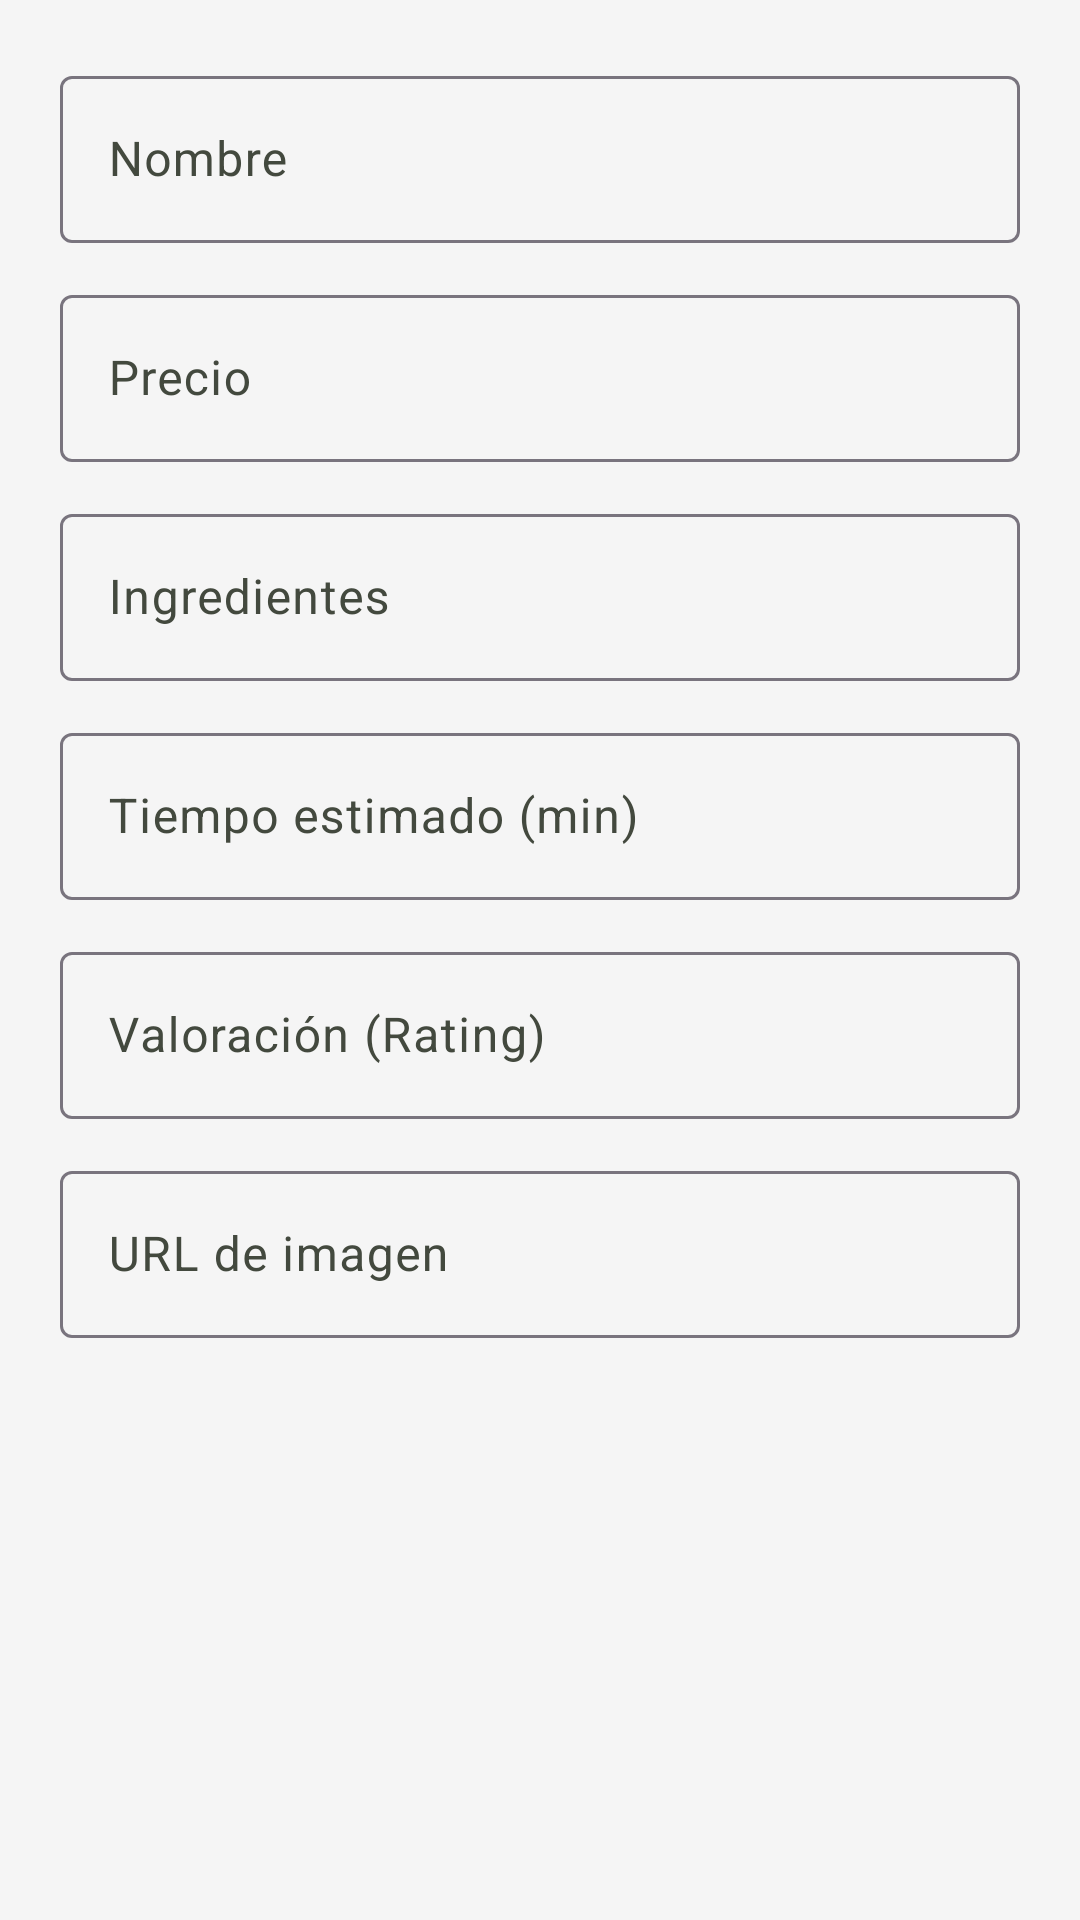

Produce the Android XML layout that renders to this screen, including the resource entries it uses.
<!-- AndroidManifest.xml: application theme Theme.ExpressFood -->
<!-- res/layout/dialog_product_form.xml -->
<?xml version="1.0" encoding="utf-8"?>
<ScrollView
    xmlns:android="http://schemas.android.com/apk/res/android"
    xmlns:app="http://schemas.android.com/apk/res-auto"
    android:layout_width="match_parent"
    android:layout_height="wrap_content">

    <LinearLayout
        android:layout_width="match_parent"
        android:layout_height="wrap_content"
        android:orientation="vertical"
        android:padding="20dp">

        <com.google.android.material.textfield.TextInputLayout
            style="@style/Widget.Material3.TextInputLayout.OutlinedBox"
            android:layout_width="match_parent"
            android:layout_height="wrap_content"
            android:layout_marginBottom="12dp"
            android:hint="Nombre">

            <com.google.android.material.textfield.TextInputEditText
                android:id="@+id/etName"
                android:layout_width="match_parent"
                android:layout_height="wrap_content"
                android:inputType="textCapWords" />

        </com.google.android.material.textfield.TextInputLayout>

        <com.google.android.material.textfield.TextInputLayout
            style="@style/Widget.Material3.TextInputLayout.OutlinedBox"
            android:layout_width="match_parent"
            android:layout_height="wrap_content"
            android:layout_marginBottom="12dp"
            android:hint="Precio">

            <com.google.android.material.textfield.TextInputEditText
                android:id="@+id/etPrice"
                android:layout_width="match_parent"
                android:layout_height="wrap_content"
                android:inputType="numberDecimal" />

        </com.google.android.material.textfield.TextInputLayout>

        <com.google.android.material.textfield.TextInputLayout
            style="@style/Widget.Material3.TextInputLayout.OutlinedBox"
            android:layout_width="match_parent"
            android:layout_height="wrap_content"
            android:layout_marginBottom="12dp"
            android:hint="Ingredientes">

            <com.google.android.material.textfield.TextInputEditText
                android:id="@+id/etIngredients"
                android:layout_width="match_parent"
                android:layout_height="wrap_content"
                android:inputType="textLongMessage" />

        </com.google.android.material.textfield.TextInputLayout>

        <com.google.android.material.textfield.TextInputLayout
            style="@style/Widget.Material3.TextInputLayout.OutlinedBox"
            android:layout_width="match_parent"
            android:layout_height="wrap_content"
            android:layout_marginBottom="12dp"
            android:hint="Tiempo estimado (min)">

            <com.google.android.material.textfield.TextInputEditText
                android:id="@+id/etEstimatedTime"
                android:layout_width="match_parent"
                android:layout_height="wrap_content"
                android:inputType="number" />

        </com.google.android.material.textfield.TextInputLayout>

        <com.google.android.material.textfield.TextInputLayout
            style="@style/Widget.Material3.TextInputLayout.OutlinedBox"
            android:layout_width="match_parent"
            android:layout_height="wrap_content"
            android:layout_marginBottom="12dp"
            android:hint="Valoración (Rating)">

            <com.google.android.material.textfield.TextInputEditText
                android:id="@+id/etRating"
                android:layout_width="match_parent"
                android:layout_height="wrap_content"
                android:inputType="numberDecimal" />

        </com.google.android.material.textfield.TextInputLayout>

        <com.google.android.material.textfield.TextInputLayout
            style="@style/Widget.Material3.TextInputLayout.OutlinedBox"
            android:layout_width="match_parent"
            android:layout_height="wrap_content"
            android:layout_marginBottom="8dp"
            android:hint="URL de imagen">

            <com.google.android.material.textfield.TextInputEditText
                android:id="@+id/etImageUrl"
                android:layout_width="match_parent"
                android:layout_height="wrap_content"
                android:inputType="textUri" />

        </com.google.android.material.textfield.TextInputLayout>

    </LinearLayout>

</ScrollView>
<!-- resources referenced by this layout -->
<resources>
  <style name="Theme.ExpressFood" parent="Base.Theme.ExpressFood" />
  <style name="Base.Theme.ExpressFood" parent="Theme.Material3.DayNight.NoActionBar">
          
          <item name="colorPrimary">@color/primary</item>
          <item name="colorPrimaryDark">@color/primary_dark</item>
          <item name="colorSecondary">#4CAF50</item>
          <item name="colorTertiary">#81C784</item>
          <item name="colorOnPrimary">@color/white</item>
          
          <item name="colorPrimaryContainer">@color/client_primary_light</item>
          <item name="colorOnPrimaryContainer">@color/primary_dark</item>
          <item name="colorSecondaryContainer">@color/client_primary_light</item>
          <item name="colorOnSecondaryContainer">@color/primary_dark</item>
          
          <item name="android:statusBarColor">@color/primary_dark</item>
          <item name="android:windowBackground">#F5F5F5</item>
          
          <item name="colorSurface">#F5F5F5</item>
          <item name="colorSurfaceVariant">#E0E4DB</item>
          <item name="colorOnSurface">#1A1C18</item>
          <item name="colorOnSurfaceVariant">#43493E</item>
          <item name="colorSurfaceContainer">#ECF3E9</item>
      </style>
  <color name="primary">#2E7D32</color>
  <color name="primary_dark">#1B5E20</color>
  <color name="white">#FFFFFFFF</color>
  <color name="client_primary_light">#C8E6C9</color>
</resources>
